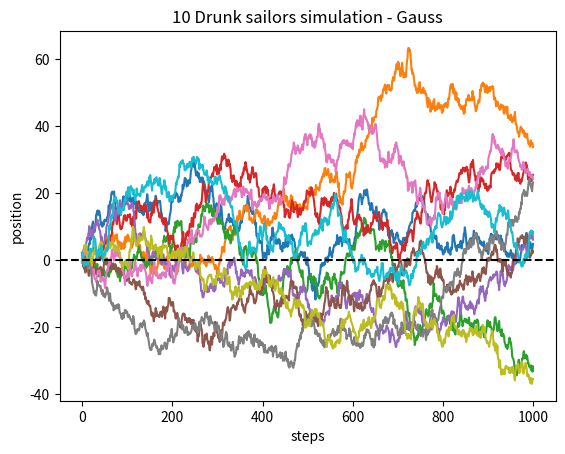

The script that saved this image:
import numpy as np
import matplotlib.pyplot as plt
rng = np.random.default_rng()

#Array of sailor steps
sailor_steps = rng.standard_normal((1000,10))

#Cumulative steps
position = np.cumsum(sailor_steps, axis=0)

mean_pos = np.mean(position[-1])
print(mean_pos)

#Chart
plt.plot(position, label='sailor')
plt.axhline(y=0, color='k', linestyle='--')
plt.xlabel('steps')
plt.ylabel('position')
plt.title('10 Drunk sailors simulation - Gauss')
plt.show()


#print